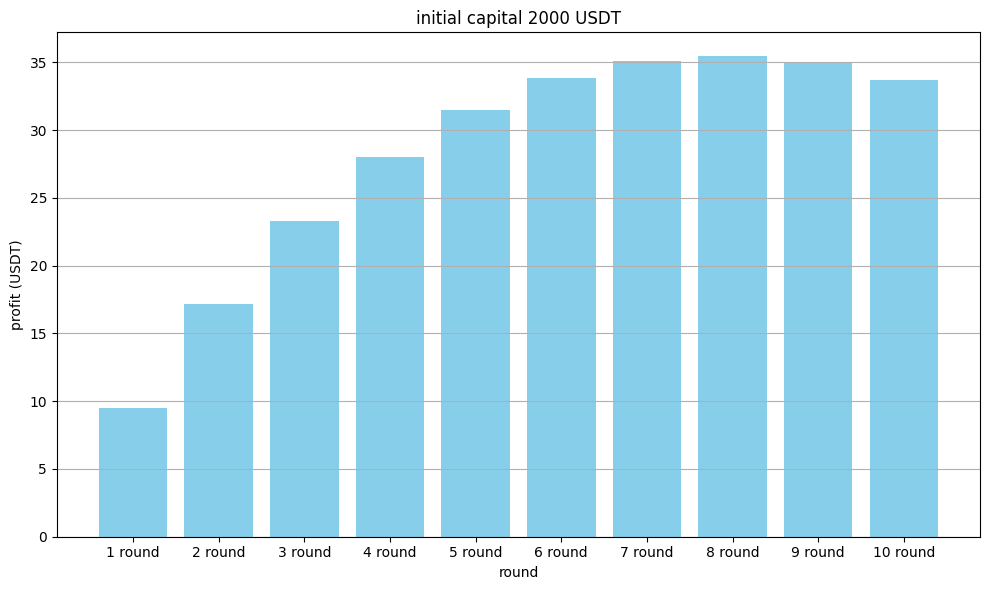

Source code (Python):
import matplotlib.pyplot as plt
import numpy as np
plt.rcParams['font.sans-serif'] = ['Arial']  # 設定中文字體以避免亂碼

# 基本參數
initial_investment = 2000  # 初始自有資金
ltv = 0.9  # loan-to-value 比例
borrow_rate = 0.053
deposit_rate = 0.0945
days = 90
years = days / 365

# 用來儲存每輪循環的收益
profit = 0
profits = []
layers = [1, 2, 3, 4, 5, 6, 7, 8, 9, 10]  # 循環層數

# 循環借貸計算
equity = initial_investment
for i in layers:
    # 每一輪借出資金
    loan_amount = equity * ltv ** i
    # 存入總額為上一輪 equity + 新借的資金
    deposit_amount = loan_amount
    # 計算收益（複利）
    gain = deposit_amount * ((1 + deposit_rate) ** years - 1)
    cost = loan_amount * ((1 + borrow_rate) ** years - 1) + 8
    print(f'第 {i} 輪借款金額: {loan_amount:.2f} USDT, 存入金額: {deposit_amount:.2f} USDT, 收益: {gain:.2f} USDT, 成本: {cost:.2f} USDT')

    profit += gain - cost
    profits.append(profit)
    # 將新借來的資金疊加進 equity 用於下一輪
    # equity += loan_amount

# 繪製 bar chart
plt.figure(figsize=(10, 6))
plt.bar([f'{i} round' for i in layers], profits, color='skyblue')
plt.title(f'initial capital {initial_investment} USDT')
plt.xlabel('round')
plt.ylabel('profit (USDT)')
plt.grid(axis='y')
plt.tight_layout()
plt.savefig(f'arbitrage_profit_bar_chart{initial_investment}.png', dpi=300)
plt.show()
